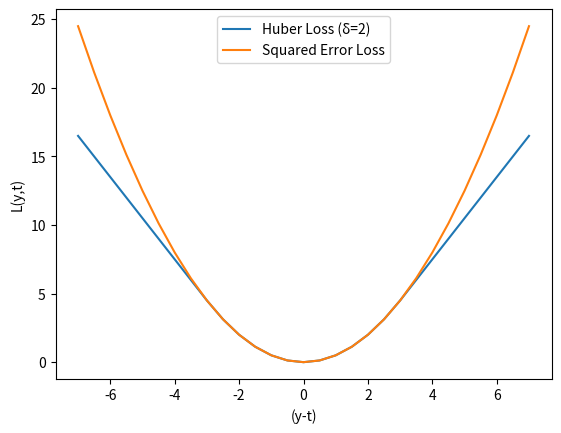

Here is the Python script that generated this plot:
import matplotlib.pyplot as plt
import numpy as np


x = np.arange(-7, 7.5, 0.5)

delta = 3.0
huber = np.piecewise(x,
                    [abs(x) <= delta, abs(x) > delta],
                    [lambda x: 1/2*x**2, lambda x: delta*(abs(x) - delta/2)])
plt.plot(x, huber, label="Huber Loss (δ=2)")
plt.plot(x, (1/2)*x**2, label="Squared Error Loss")
plt.xlabel("(y-t)")
plt.ylabel("L(y,t)")
plt.legend()
plt.savefig("q1a_d3.0.png")
plt.show()
